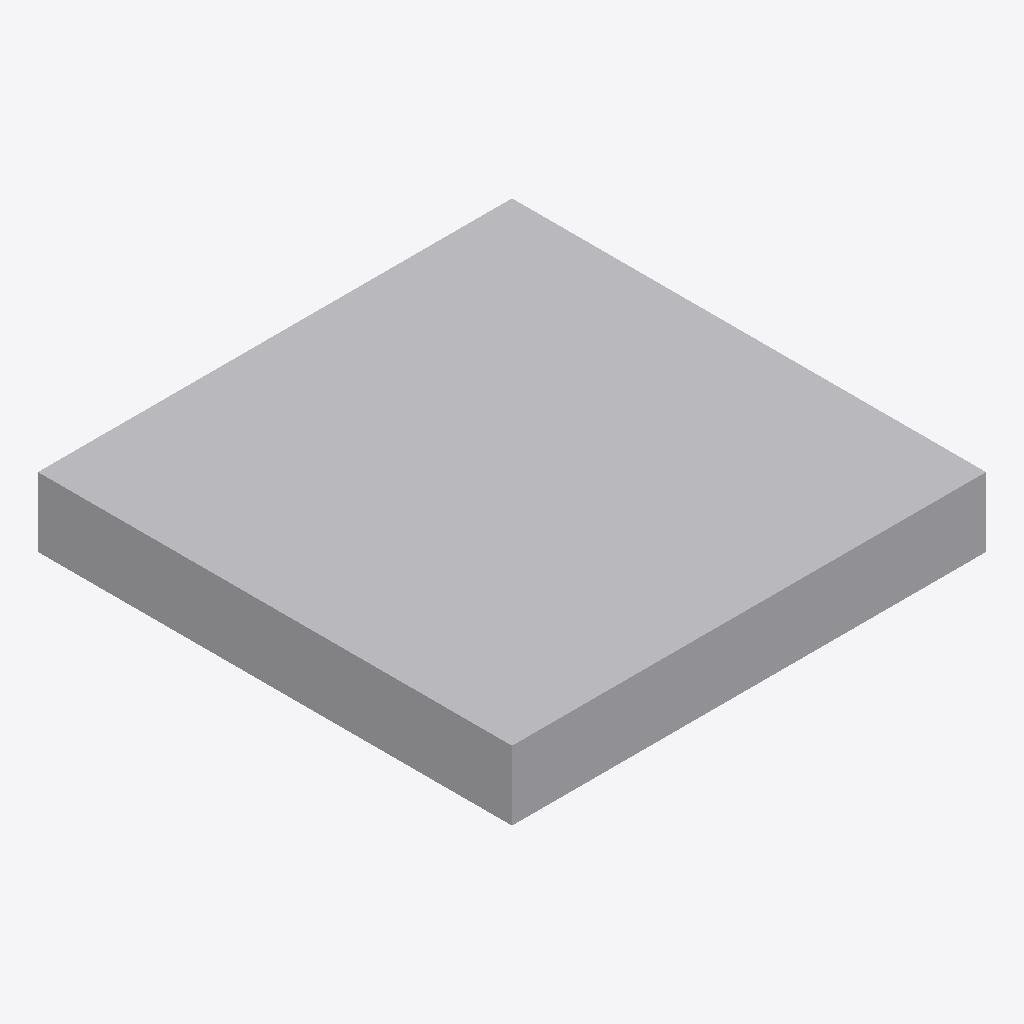
Isometric view of an IFC building model (IFC-SPF (STEP), schema IFC4, length unit millimetre), seen from the south-west, elements coloured by IFC class: 1 other element (light grey).
Extent 0.150 m × 0.150 m × 0.022 m (x, y, z). Elements (1): 1 IfcDuctSegment.

HEADER;
FILE_DESCRIPTION(('GeoIFCNet file'),'');
FILE_NAME('','1995-11-18T09:00:00',('YaMiSo'),('XUT_BIM606'),'ifcopenshell 0.7.0','','None');
FILE_SCHEMA(('IFC4'));
ENDSEC;
DATA;
#1=IFCPROJECT('3h0P8Q6Ef3FA86t7chkspw',$,'My Project',$,$,$,$,(#65),#45);
#83=IFCSITE('1A7gVMCxbDVfA1KvlrH5Lm',#82,'My Site',$,$,$,$,$,$,$,$,$,$,$);
#81=IFCDUCTSEGMENT('0plh4PTAb0PvogpVGf0mWd',#51,$,$,$,#92,#80,$,$);
ENDSEC;
